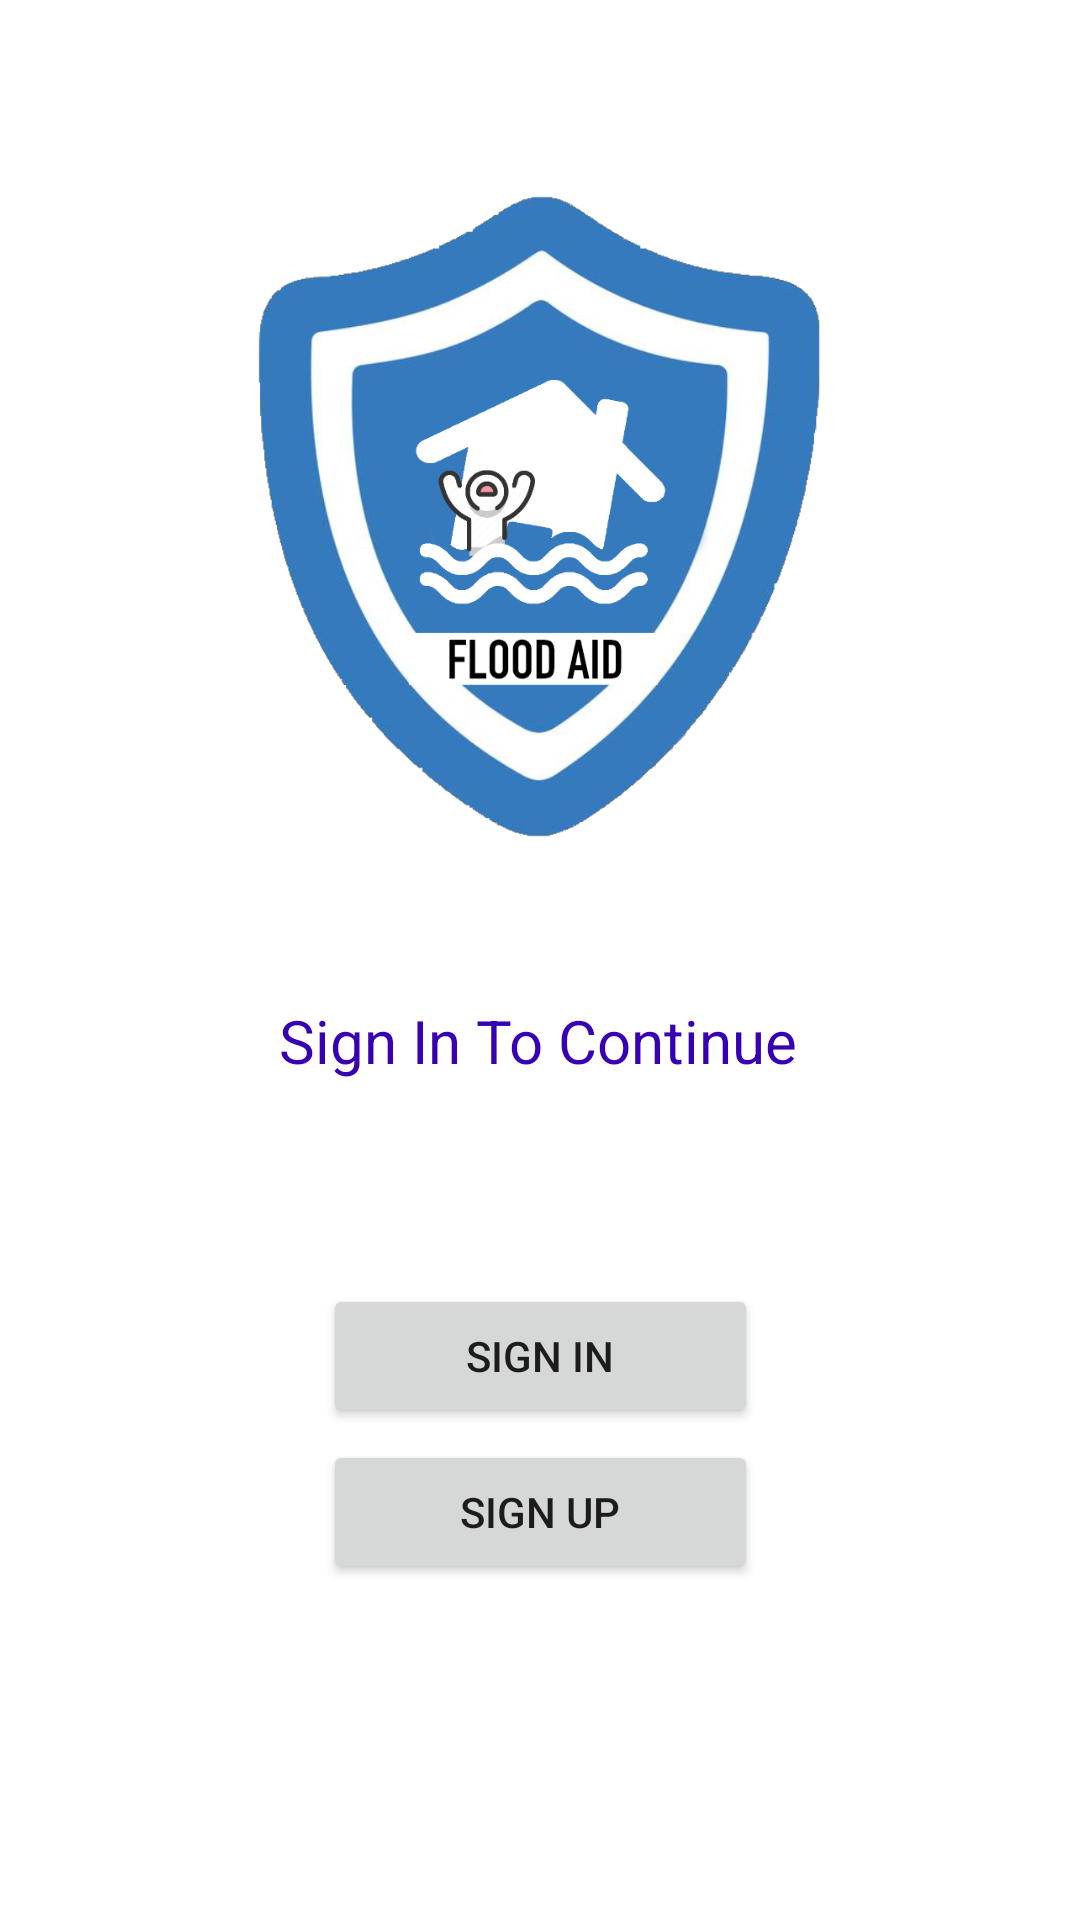

Layout XML and referenced resources for this Android screen:
<!-- AndroidManifest.xml: application theme Theme.FloodAid -->
<!-- res/layout/activity_launch_screen.xml -->
<?xml version="1.0" encoding="utf-8"?>
<androidx.constraintlayout.widget.ConstraintLayout xmlns:android="http://schemas.android.com/apk/res/android"
    xmlns:app="http://schemas.android.com/apk/res-auto"
    xmlns:tools="http://schemas.android.com/tools"
    android:layout_width="match_parent"
    android:layout_height="match_parent"
    tools:context=".launch_screen">

    <ImageView
        android:id="@+id/imageView2"
        android:layout_width="309dp"
        android:layout_height="250dp"
        app:layout_constraintBottom_toBottomOf="parent"
        app:layout_constraintEnd_toEndOf="parent"
        app:layout_constraintStart_toStartOf="parent"
        app:layout_constraintTop_toTopOf="parent"
        app:layout_constraintVertical_bias="0.126"
        app:srcCompat="@drawable/bg" />

    <Button
        android:id="@+id/signUpBtn"
        android:layout_width="145dp"
        android:layout_height="48dp"
        android:layout_marginBottom="112dp"
        android:text="Sign Up"
        app:layout_constraintBottom_toBottomOf="parent"
        app:layout_constraintEnd_toEndOf="parent"
        app:layout_constraintStart_toStartOf="parent" />

    <Button
        android:id="@+id/signInBtn"
        android:layout_width="145dp"
        android:layout_height="48dp"
        android:layout_marginBottom="4dp"
        android:text="Sign In"
        app:layout_constraintBottom_toTopOf="@+id/signUpBtn"
        app:layout_constraintEnd_toEndOf="parent"
        app:layout_constraintStart_toStartOf="parent" />

    <TextView
        android:id="@+id/welcomeMSG"
        android:layout_width="wrap_content"
        android:layout_height="wrap_content"
        android:text="Sign In To Continue"
        app:layout_constraintBottom_toTopOf="@+id/signInBtn"
        app:layout_constraintEnd_toEndOf="parent"
        app:layout_constraintHorizontal_bias="0.498"
        app:layout_constraintStart_toStartOf="parent"
        app:layout_constraintTop_toBottomOf="@+id/imageView2"
        app:layout_constraintVertical_bias="0.335"
        android:textSize="20dp"
        android:textColor="@color/purple_700"/>


</androidx.constraintlayout.widget.ConstraintLayout>
<!-- resources referenced by this layout -->
<resources>
  <!-- drawable bg: png bitmap (drawable, 238456 bytes) -->
  <style name="Theme.FloodAid" parent="Theme.MaterialComponents.DayNight.DarkActionBar">
          
          <item name="colorPrimary">@color/purple_500</item>
          <item name="colorPrimaryVariant">@color/purple_700</item>
          <item name="colorOnPrimary">@color/white</item>
          
          <item name="colorSecondary">@color/teal_200</item>
          <item name="colorSecondaryVariant">@color/teal_700</item>
          <item name="colorOnSecondary">@color/black</item>
          
          <item name="android:statusBarColor" tools:targetApi="l">?attr/colorPrimaryVariant</item>
          
      </style>
  <!-- not gathered from this repository: default colours our renderer supplied (Android Studio template values) -->
  <color name="purple_500">#FF6200EE</color>
  <color name="purple_700">#FF3700B3</color>
  <color name="teal_200">#FF03DAC5</color>
  <color name="teal_700">#FF018786</color>
  <color name="black">#FF000000</color>
  <color name="white">#FFFFFFFF</color>
</resources>
